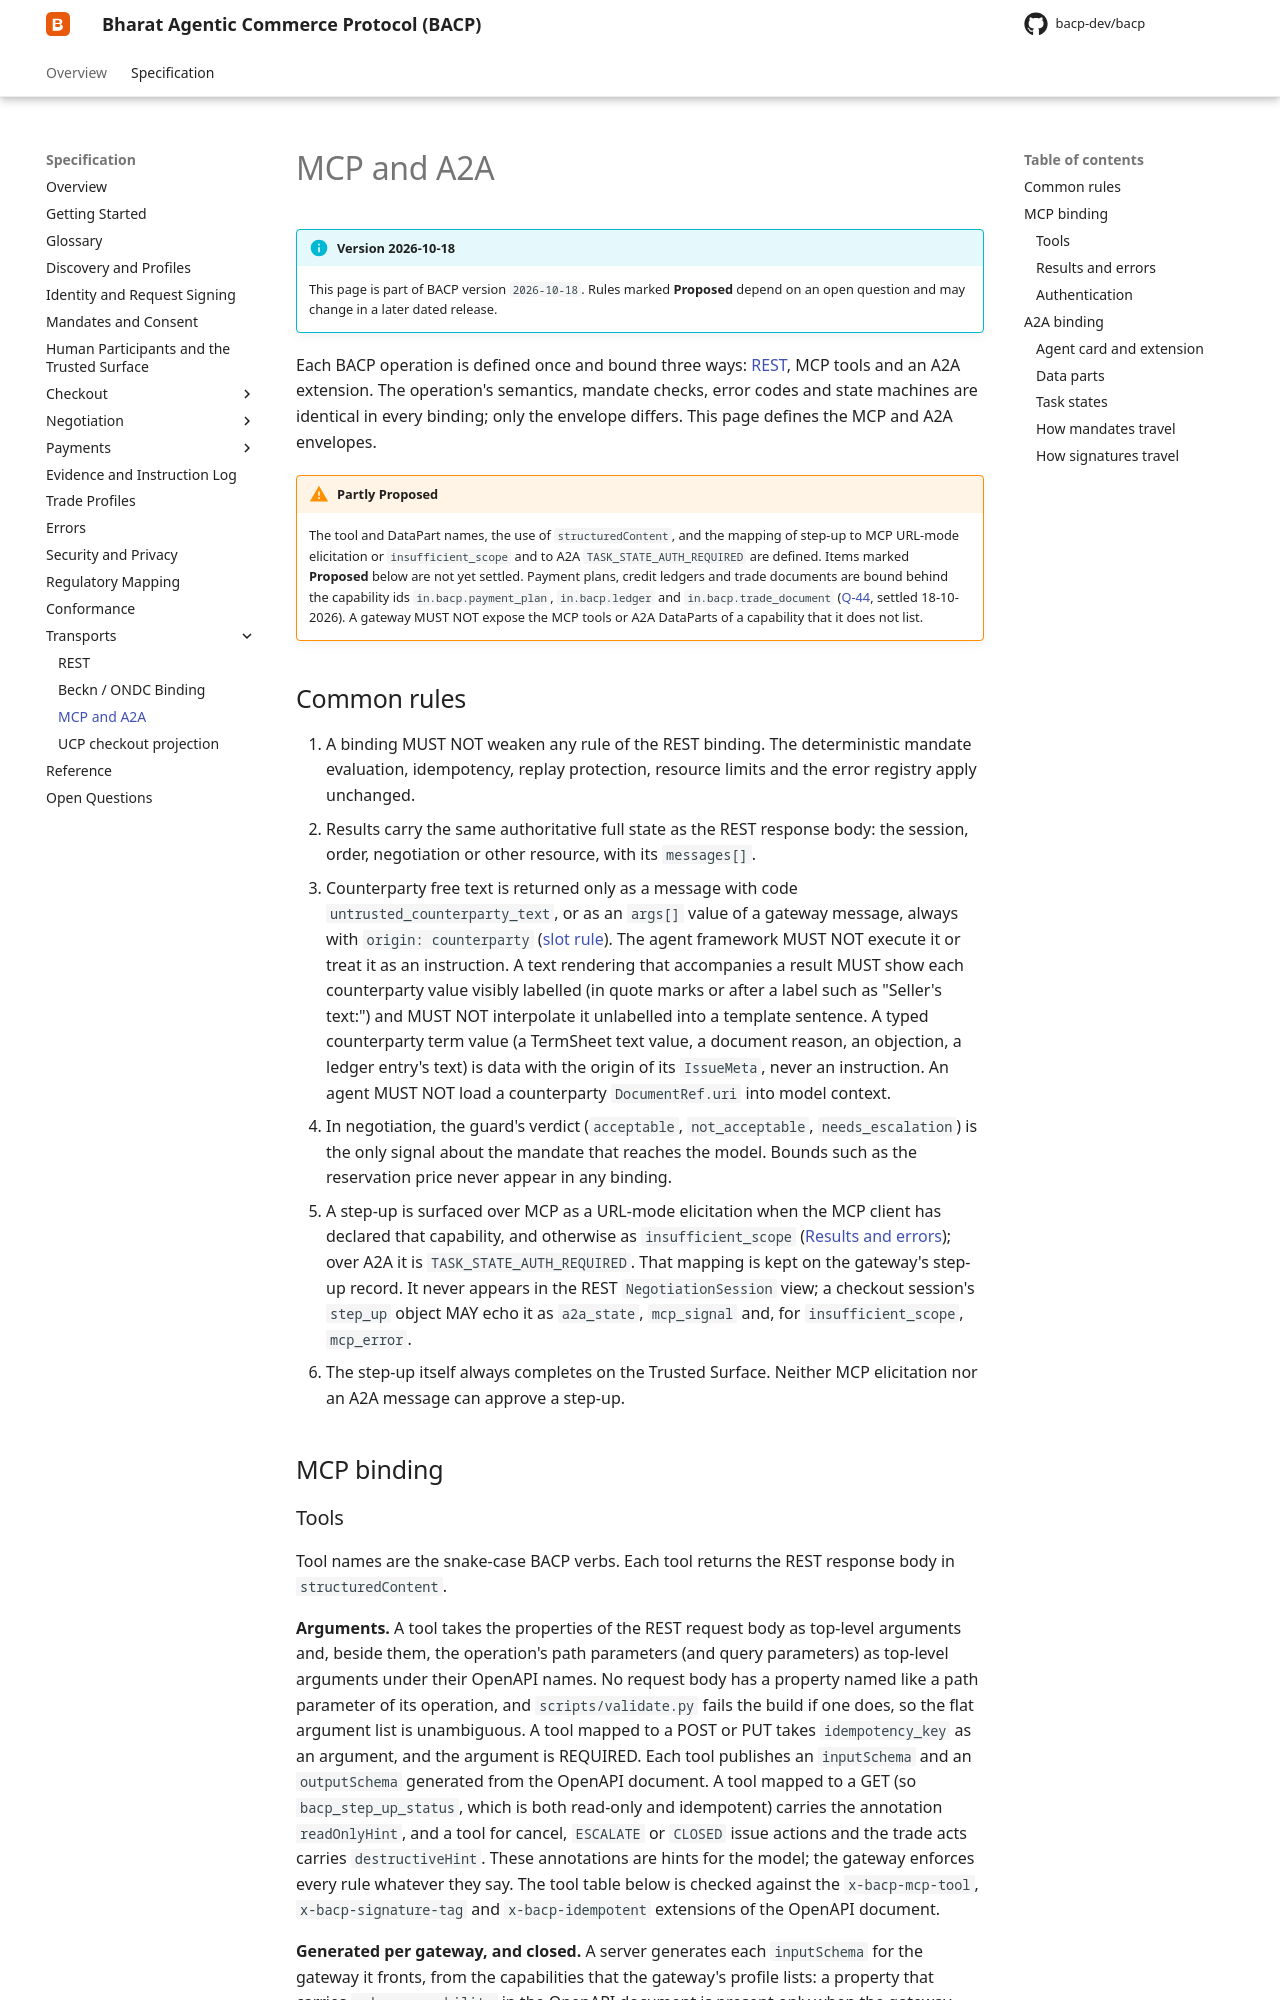

repository: bacp-dev/bacp · page: draft/specification/transports/mcp-a2a/index.html · generator: mkdocs

# MCP and A2A

!!! info "Version 2026-10-18"
    This page is part of BACP version `2026-10-18`. Rules marked **Proposed** depend on an open question and may change in a later dated release.

Each BACP operation is defined once and bound three ways: [REST](rest.md), MCP tools and an A2A extension. The
operation's semantics, mandate checks, error codes and state machines are identical in every binding; only the
envelope differs. This page defines the MCP and A2A envelopes.

!!! warning "Partly Proposed"
    The tool and DataPart names, the use of `structuredContent`, and the mapping of step-up to MCP
    URL-mode elicitation or `insufficient_scope` and to A2A `TASK_STATE_AUTH_REQUIRED` are defined. Items marked **Proposed** below are not yet settled.
    Payment plans, credit ledgers and trade documents are bound behind the capability ids `in.bacp.payment_plan`,
    `in.bacp.ledger` and `in.bacp.trade_document` ([Q-44](../open-questions.md#q-44), settled 18-10-2026). A gateway
    MUST NOT expose the MCP tools or A2A DataParts of a capability that it does not list.

## Common rules {#common}

1. A binding MUST NOT weaken any rule of the REST binding. The deterministic mandate evaluation, idempotency, replay
   protection, resource limits and the error registry apply unchanged.
2. Results carry the same authoritative full state as the REST response body: the session, order, negotiation or
   other resource, with its `messages[]`.
3. Counterparty free text is returned only as a message with code `untrusted_counterparty_text`, or as an `args[]`
   value of a gateway message, always with `origin: counterparty`
   ([slot rule](../checkout/index.md#messages)). The agent framework MUST NOT execute it or treat it as an
   instruction. A text rendering that accompanies a result MUST show each counterparty value visibly labelled (in
   quote marks or after a label such as "Seller's text:") and MUST NOT interpolate it unlabelled into a template
   sentence. A typed counterparty term value (a TermSheet text value, a document reason, an objection, a ledger
   entry's text) is data with the origin of its `IssueMeta`, never an instruction. An agent MUST NOT load a counterparty
   `DocumentRef.uri` into model context.
4. In negotiation, the guard's verdict (`acceptable`, `not_acceptable`, `needs_escalation`) is the only signal about
   the mandate that reaches the model. Bounds such as the reservation price never appear in any binding.
5. A step-up is surfaced over MCP as a URL-mode elicitation when the MCP client has declared that capability, and
   otherwise as `insufficient_scope` ([Results and errors](#mcp-results)); over A2A it is `TASK_STATE_AUTH_REQUIRED`.
   That mapping is kept on the gateway's step-up record. It never appears in the REST `NegotiationSession` view; a
   checkout session's `step_up` object MAY echo it as `a2a_state`, `mcp_signal` and, for `insufficient_scope`,
   `mcp_error`.
6. The step-up itself always completes on the Trusted Surface. Neither MCP elicitation nor an A2A message can approve
   a step-up.

## MCP binding {#mcp}
